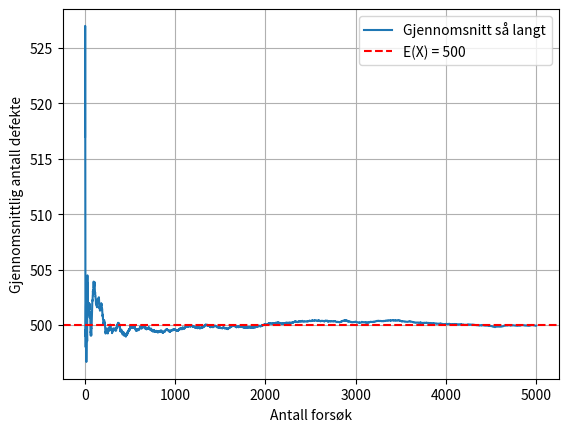

This figure's Python source:
import matplotlib.pyplot as plt
import numpy as np

n = 10_000   # Antall skjermkort i ett forsøk
p = 0.05     # Andelen defekte
N = 5000     # Antall forsøk

utfall = np.random.binomial(n, p, size=N)

# Den kumulative summen delt på forsøksnummeret gir gjennomsnittet så langt
kumulativ_sum = np.cumsum(utfall)
forsok_nr = np.arange(1, N+1)
gjsnitt_verdier = kumulativ_sum / forsok_nr

E_X = n * p   # 500

plt.plot(forsok_nr, gjsnitt_verdier, label="Gjennomsnitt så langt")
plt.axhline(y=E_X, color="r", linestyle="--", label="E(X) = 500")
plt.xlabel("Antall forsøk")
plt.ylabel("Gjennomsnittlig antall defekte")
plt.legend()
plt.grid()
plt.show()

print(f"Etter {N} forsøk er gjennomsnittet {gjsnitt_verdier[-1]:.2f}")
